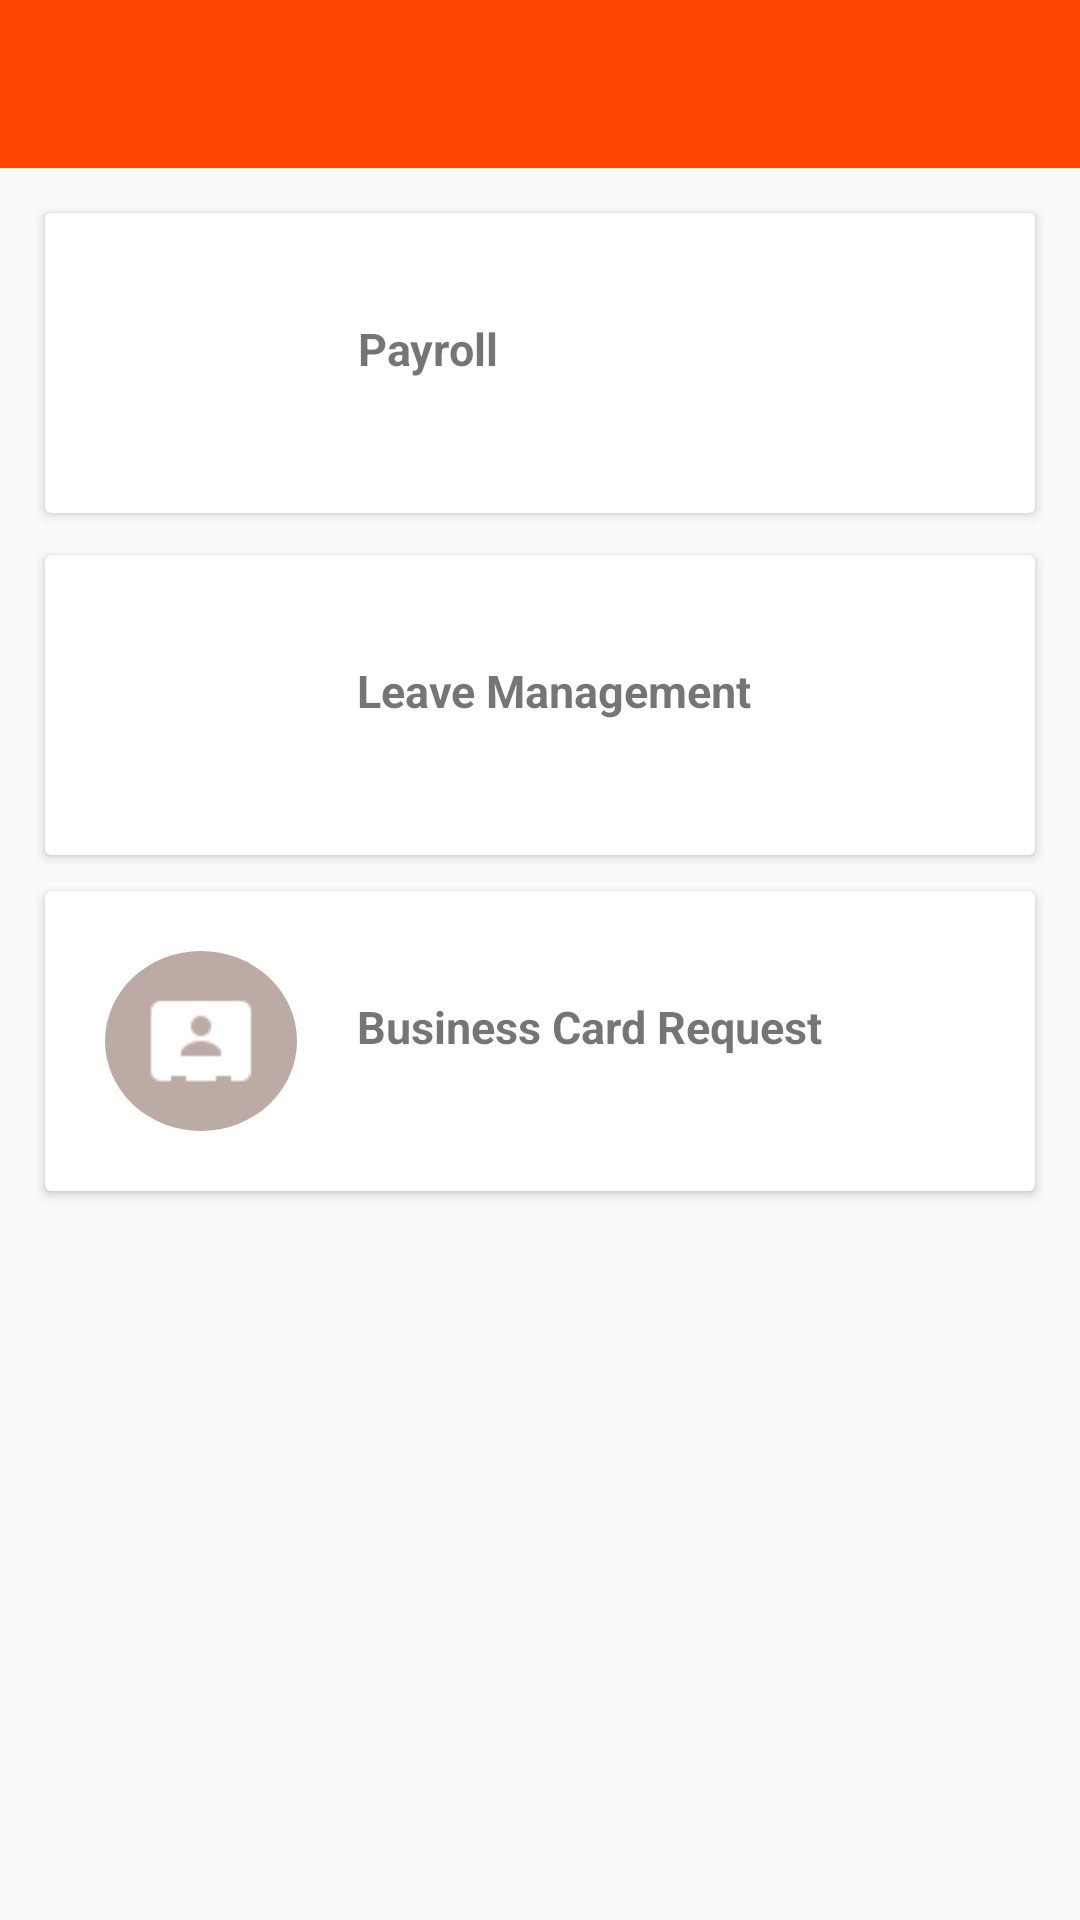

Produce the Android XML layout that renders to this screen, including the resource entries it uses.
<!-- AndroidManifest.xml: application theme AppTheme -->
<!-- res/layout/activity_employee_engagement.xml -->
<?xml version="1.0" encoding="utf-8"?>
<LinearLayout xmlns:android="http://schemas.android.com/apk/res/android"
    xmlns:app="http://schemas.android.com/apk/res-auto"
    xmlns:tools="http://schemas.android.com/tools"
    android:orientation="vertical" android:layout_width="match_parent"
    android:layout_height="match_parent"
    android:background="#FAFAFA"
    >
    <android.support.design.widget.AppBarLayout
        android:layout_width="match_parent"
        android:layout_height="wrap_content"
        android:theme="@style/AppThemefo.AppBarOverlay">

        <android.support.v7.widget.Toolbar
            android:id="@+id/toolbar"
            android:layout_width="match_parent"
            android:layout_height="?attr/actionBarSize"
            android:background="?attr/colorPrimary"
            app:popupTheme="@style/AppThemefo.PopupOverlay" />

    </android.support.design.widget.AppBarLayout>
    <LinearLayout
        android:layout_width="match_parent"
        android:layout_height="wrap_content"
        android:paddingBottom="2dp"
        android:paddingTop="10dp"
        android:paddingRight="10dp"
        android:paddingLeft="10dp">
        <android.support.v7.widget.CardView
            android:clickable="true"
            android:background="@color/white"
            android:id="@+id/payrollcardId"
            android:layout_width="match_parent"
            android:layout_height="100dp"
            android:layout_margin="5dp">
            <LinearLayout
                android:layout_width="match_parent"
                android:layout_height="match_parent"
                android:orientation="horizontal"
                android:layout_gravity="center_horizontal"
                >
                <RelativeLayout
                    android:layout_width="match_parent"
                    android:layout_height="match_parent"
                    android:gravity="center_vertical"
                    >
                    <ImageView
                        android:id="@+id/payroll_image"
                        android:layout_width="64dp"
                        android:layout_height="64dp"
                        android:background="@drawable/cerclebackgroundpurple"
                        android:src="@drawable/icons_payroll"
                        android:padding="10dp"
                        android:layout_margin="20dp"/>
                    <TextView
                        android:id="@+id/text_payroll"
                        android:layout_toRightOf="@id/payroll_image"
                        android:layout_width="wrap_content"
                        android:layout_height="wrap_content"
                        android:paddingTop="35dp"
                        android:textStyle="bold"
                        android:gravity="center"
                        android:text="Payroll"
                        android:textSize="15sp"/>



                </RelativeLayout>
            </LinearLayout>
        </android.support.v7.widget.CardView>

    </LinearLayout>
    <LinearLayout
        android:layout_width="match_parent"
        android:layout_height="wrap_content"
        android:paddingTop="2dp"
        android:paddingLeft="10dp"
        android:paddingRight="10dp">
        <android.support.v7.widget.CardView
            android:background="@color/white"
            android:clickable="true"
            android:id="@+id/leave_cardId"
            android:layout_width="match_parent"
            android:layout_height="100dp"
            android:layout_margin="5dp">
            <LinearLayout
                android:layout_width="match_parent"
                android:layout_height="match_parent"
                android:orientation="horizontal"
                android:layout_gravity="center_horizontal"
                >
                <RelativeLayout
                    android:layout_width="match_parent"
                    android:layout_height="match_parent"
                    android:gravity="center_vertical"
                    >
                    <ImageView
                        android:id="@+id/leave_image"
                        android:layout_width="64dp"
                        android:layout_height="64dp"
                        android:background="@drawable/cerclebackgroundgreen"
                        android:src="@drawable/icons_leave"
                        android:padding="10dp"
                        android:layout_margin="20dp"/>
                    <TextView
                        android:id="@+id/text_leave"
                        android:layout_toRightOf="@id/leave_image"
                        android:layout_width="wrap_content"
                        android:layout_height="wrap_content"
                        android:paddingTop="35dp"
                        android:textStyle="bold"
                        android:gravity="center"
                        android:text="Leave Management"
                        android:textSize="15sp"/>



                </RelativeLayout>
            </LinearLayout>
        </android.support.v7.widget.CardView>

    </LinearLayout>
    <LinearLayout
        android:layout_width="match_parent"
        android:layout_height="wrap_content"
        android:paddingTop="2dp"
        android:paddingLeft="10dp"
        android:paddingRight="10dp">
        <android.support.v7.widget.CardView
            android:background="@color/white"
            android:clickable="true"
            android:id="@+id/business_cardId"
            android:layout_width="match_parent"
            android:layout_height="100dp"
            android:layout_margin="5dp">
            <LinearLayout
                android:layout_width="match_parent"
                android:layout_height="match_parent"
                android:orientation="horizontal"
                android:layout_gravity="center_horizontal"
                >
                <RelativeLayout
                    android:layout_width="match_parent"
                    android:layout_height="match_parent"
                    android:gravity="center_vertical"
                    >
                    <ImageView
                        android:id="@+id/business_image"
                        android:layout_width="64dp"
                        android:layout_height="64dp"
                        android:background="@drawable/cerclebackgroundbrown"
                        android:src="@drawable/icons_business"
                        android:padding="10dp"
                        android:layout_margin="20dp"/>
                    <TextView
                        android:id="@+id/text_business"
                        android:layout_toRightOf="@id/business_image"
                        android:layout_width="wrap_content"
                        android:layout_height="wrap_content"
                        android:paddingTop="35dp"
                        android:textStyle="bold"
                        android:gravity="center"
                        android:text="Business Card Request"
                        android:textSize="15sp"/>



                </RelativeLayout>
            </LinearLayout>
        </android.support.v7.widget.CardView>

    </LinearLayout>

</LinearLayout>
<!-- resources referenced by this layout -->
<resources>
  <color name="white">#FFFFFF</color>
  <!-- drawable cerclebackgroundbrown (drawable) -->
  <?xml version="1.0" encoding="utf-8"?>
  <shape android:shape="oval" xmlns:android="http://schemas.android.com/apk/res/android">
      <solid android:color="@color/brownshade"/>
  </shape>
  <!-- drawable icons_business: png bitmap (drawable, 563 bytes) -->
  <!-- drawable icons_leave: png bitmap (drawable, 520 bytes) -->
  <!-- drawable icons_payroll: png bitmap (drawable, 917 bytes) -->
  <style name="AppThemefo.AppBarOverlay" parent="ThemeOverlay.AppCompat.Dark.ActionBar" />
  <style name="AppThemefo.PopupOverlay" parent="ThemeOverlay.AppCompat.Light" />
  <style name="AppTheme" parent="Theme.AppCompat.Light.NoActionBar">
          
          <item name="windowActionBar">false</item>
          <item name="windowNoTitle">true</item>
          <item name="colorPrimary">@color/orangered</item>
          <item name="colorPrimaryDark">@color/orangelight</item>
          <item name="colorAccent">@color/colorAccent</item>
      </style>
  <color name="brownshade">#BCAAA4</color>
  <color name="orangered">#FF4500</color>
  <color name="orangelight">#f5ff5500</color>
  <color name="colorAccent">#000</color>
</resources>
